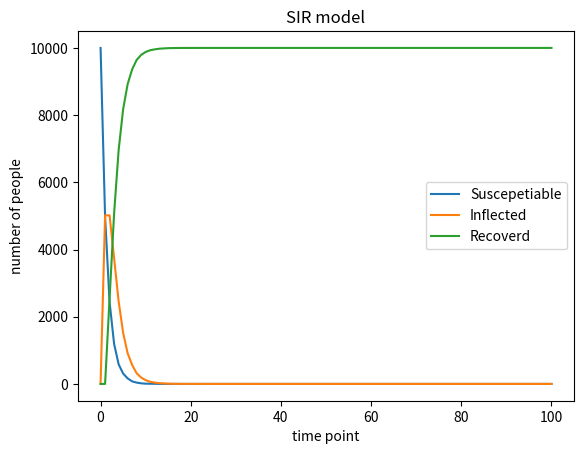

Recreate this plot in Python. (Note: this script raises an exception after producing the figure.)
import numpy as np
import matplotlib.pyplot as plt

N=10000
S=9999
I=1
R=0

beta=0.3
gamma=0.05

s=np.array([S],dtype='i2')
i=np.array([I],dtype='i2')
r=np.array([R],dtype='i2')


for j in range(100):
    beta_=beta*i[j]/N
    ss=np.random.choice(range(2),s[j],[1-beta_,beta_]).sum()
    s=np.append(s,s[j]-ss)
    rr=np.random.choice(range(2),i[j],[1-gamma,gamma]).sum()
    r=np.append(r,r[j]+rr)
    i=np.append(i,N-s[j+1]-r[j+1])

time=np.arange(101)


fig,ax=plt.subplots ()

plt.plot(time,s,label='Suscepetiable')
plt.plot(time,i,label='Inflected')
plt.plot(time,r,label='Recoverd')


ax.set(xlabel='time point',
         ylabel='number of people',
         title='SIR model')
ax.legend()
plt.figure(figsize=(6,4),dpi=150)
fig.savefig("SIR model.png" ,type="png")


plt.show()